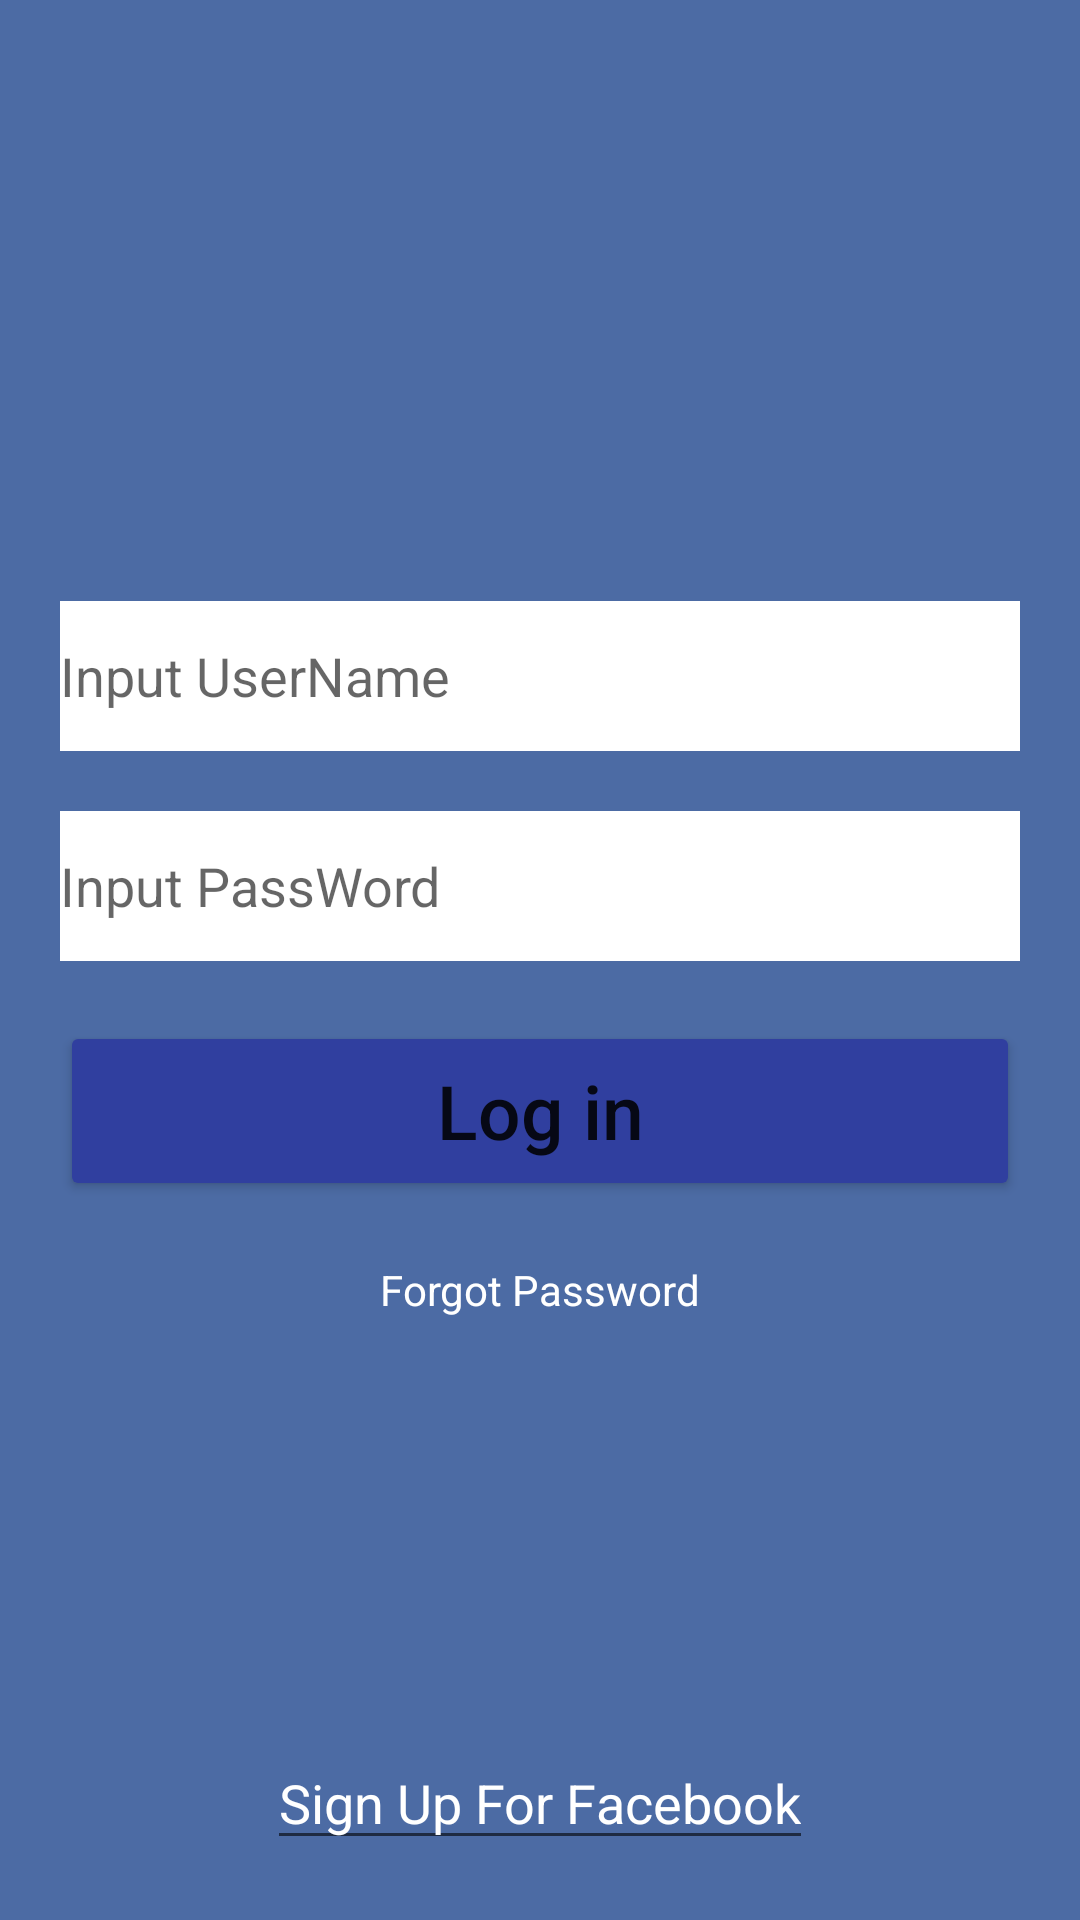

Reconstruct the res/layout file that produces this screen, plus the resources it refers to.
<!-- AndroidManifest.xml: activity theme Theme.HocAndroid.NoActionBar -->
<!-- res/layout/activity_main.xml -->
<?xml version="1.0" encoding="utf-8"?>
<RelativeLayout xmlns:android="http://schemas.android.com/apk/res/android"
    xmlns:tools="http://schemas.android.com/tools"
    android:layout_width="match_parent"
    android:layout_height="match_parent"
    tools:context=".MainActivity"
    android:background="#4C6BA4"
    >
    <LinearLayout
        android:layout_width="match_parent"
        android:layout_height="match_parent"
        android:layout_above="@+id/pro"
        android:gravity="center"
        >
     <ImageView
         android:layout_width="200dp"
         android:layout_height="100dp"

         android:src="@drawable/fb"
         />
    </LinearLayout>
    <LinearLayout
        android:id="@+id/pro"
        android:layout_marginLeft="20dp"
        android:layout_marginRight="20dp"
        android:layout_width="match_parent"
        android:layout_height="wrap_content"
        android:orientation="vertical"
        android:layout_centerInParent="true"
        android:gravity="center"

        >
        <EditText
            android:textColor="#000"
            android:background="#fff"
            android:hint="Input UserName"
            android:layout_width="match_parent"
            android:layout_marginBottom="20dp"
            android:layout_height="50dp"/>
        <EditText

            android:layout_width="match_parent"
            android:textColor="#000"
            android:background="#fff"
            android:layout_height="50dp"
            android:hint="Input PassWord"
            android:layout_marginBottom="20dp"/>
        <Button
            android:textAllCaps="false"
            android:textSize="25sp"
            android:text="Log in"
            android:layout_width="match_parent"
            android:layout_height="60dp"
            android:backgroundTint="#303f9f"
            />
        <TextView

            android:layout_marginTop="20dp"
            android:textColor="@color/white"
            android:text="Forgot Password"
            android:layout_width="wrap_content"
            android:layout_height="wrap_content"
            android:layout_gravity="center"/>

    </LinearLayout>
    <EditText
        android:layout_width="wrap_content"
        android:layout_height="wrap_content"
        android:text="@string/signup"
        android:textColor="#fff"
        android:layout_alignParentBottom="true"
        android:layout_centerInParent="true"
        android:layout_marginBottom="20dp" />





</RelativeLayout>
<!-- resources referenced by this layout -->
<resources>
  <string name="signup">Sign Up For Facebook</string>
  <style name="Theme.HocAndroid.NoActionBar">
          <item name="windowActionBar">false</item>
          <item name="windowNoTitle">true</item>
      </style>
  <!-- not gathered from this repository: default colours our renderer supplied (Android Studio template values) -->
  <color name="white">#FFFFFFFF</color>
</resources>
